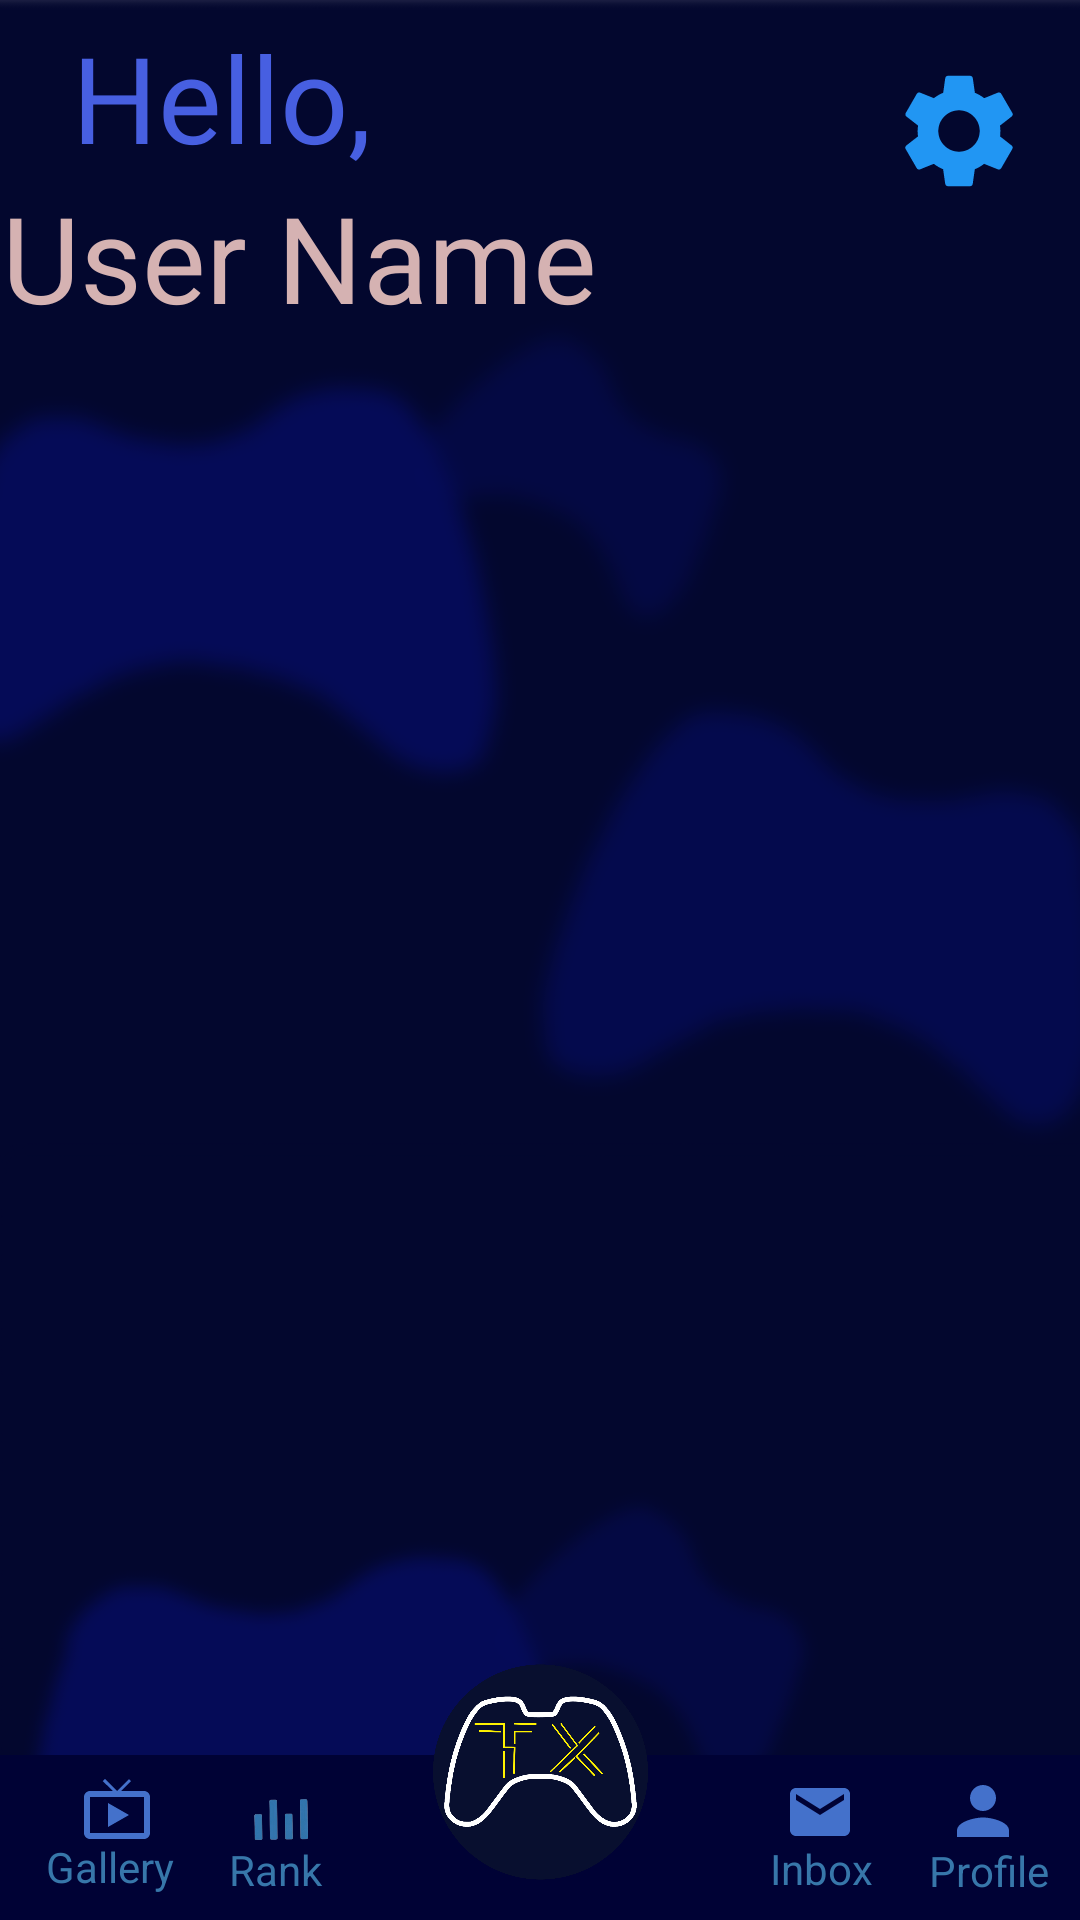

Write the Android layout XML for this screen, with the resource values it uses.
<!-- AndroidManifest.xml: application theme Theme.TournaX -->
<!-- res/layout/activity_home_page.xml -->
<?xml version="1.0" encoding="utf-8"?>
<androidx.constraintlayout.widget.ConstraintLayout xmlns:android="http://schemas.android.com/apk/res/android"
    xmlns:app="http://schemas.android.com/apk/res-auto"
    xmlns:tools="http://schemas.android.com/tools"
    android:layout_width="match_parent"
    android:layout_height="match_parent"
    android:background="@drawable/background03_blur"
    tools:context=".Home_page">

    <TextView
        android:id="@+id/welcome01"
        android:layout_width="wrap_content"
        android:layout_height="wrap_content"
        android:fontFamily="@font/basic"
        android:text="Hello,"
        android:textColor="#475FE1"
        android:textSize="40dp"
        app:layout_constraintBottom_toTopOf="@+id/username_hometext"
        app:layout_constraintEnd_toEndOf="parent"
        app:layout_constraintHorizontal_bias="0.092"
        app:layout_constraintStart_toStartOf="parent"
        app:layout_constraintTop_toTopOf="parent"
        app:layout_constraintVertical_bias="1.0" />

    <TextView
        android:id="@+id/username_hometext"
        android:layout_width="359dp"
        android:layout_height="57dp"
        android:gravity="start"
        android:text="User Name"
        android:textColor="#D5B2B2"
        android:textSize="40dp"
        app:layout_constraintBottom_toBottomOf="parent"
        app:layout_constraintEnd_toEndOf="parent"
        app:layout_constraintHorizontal_bias="0.794"
        app:layout_constraintStart_toStartOf="parent"
        app:layout_constraintTop_toTopOf="parent"
        app:layout_constraintVertical_bias="0.101" />

    <ImageView
        android:id="@+id/imageView6"
        android:layout_width="421dp"
        android:layout_height="55dp"

        app:layout_constraintBottom_toBottomOf="parent"
        app:layout_constraintEnd_toEndOf="parent"
        app:layout_constraintStart_toStartOf="parent"
        app:layout_constraintTop_toTopOf="parent"

        app:layout_constraintVertical_bias="1.0"
        app:srcCompat="@drawable/dock_pic" />

    <ImageView
        android:id="@+id/tx_icon_button"
        android:layout_width="97dp"
        android:layout_height="96dp"
        app:layout_constraintBottom_toBottomOf="@+id/imageView6"
        app:layout_constraintEnd_toEndOf="parent"
        app:layout_constraintStart_toStartOf="parent"
        app:layout_constraintTop_toBottomOf="@+id/eventImageSlider"
        app:layout_constraintVertical_bias="0.996"
        app:srcCompat="@drawable/txicon" />

    <ImageView
        android:id="@+id/profile_ico"
        android:layout_width="26dp"
        android:layout_height="26dp"
        app:layout_constraintBottom_toBottomOf="@+id/profile_btn"
        app:layout_constraintEnd_toEndOf="@+id/profile_btn"
        app:layout_constraintHorizontal_bias="0.38"
        app:layout_constraintStart_toStartOf="@+id/profile_btn"
        app:layout_constraintTop_toTopOf="@+id/profile_btn"
        app:layout_constraintVertical_bias="0.2"
        app:srcCompat="@drawable/profile_icon" />

    <ImageView
        android:id="@+id/inbox_ico"
        android:layout_width="26dp"
        android:layout_height="24dp"
        app:layout_constraintBottom_toBottomOf="@+id/inbox_btn"
        app:layout_constraintEnd_toEndOf="@+id/inbox_btn"
        app:layout_constraintHorizontal_bias="0.2"
        app:layout_constraintStart_toStartOf="@+id/inbox_btn"
        app:layout_constraintTop_toTopOf="@+id/inbox_btn"
        app:layout_constraintVertical_bias="0.2"
        app:srcCompat="@drawable/inbox_icon" />

    <ImageView
        android:id="@+id/live_ico"
        android:layout_width="24dp"
        android:layout_height="26dp"
        app:layout_constraintBottom_toBottomOf="@+id/gallery_btn"
        app:layout_constraintEnd_toEndOf="@+id/gallery_btn"
        app:layout_constraintHorizontal_bias="0.6"
        app:layout_constraintStart_toStartOf="@+id/gallery_btn"
        app:layout_constraintTop_toTopOf="@+id/gallery_btn"
        app:layout_constraintVertical_bias="0.111"
        app:srcCompat="@drawable/ic_baseline_live_tv_24" />

    <TextView
        android:id="@+id/profile_txt"
        android:layout_width="41dp"
        android:layout_height="19dp"
        android:text="Profile"
        android:textColor="#3777AA"
        app:layout_constraintBottom_toBottomOf="@+id/profile_btn"
        app:layout_constraintEnd_toEndOf="@+id/profile_btn"
        app:layout_constraintStart_toStartOf="@+id/profile_btn"
        app:layout_constraintTop_toTopOf="@+id/profile_btn"
        app:layout_constraintVertical_bias="0.81" />

    <TextView
        android:id="@+id/inbox_txt"
        android:layout_width="42dp"
        android:layout_height="20dp"
        android:text="Inbox"
        android:textColor="#3777AA"
        app:layout_constraintBottom_toBottomOf="@+id/inbox_btn"
        app:layout_constraintEnd_toEndOf="@+id/inbox_btn"
        app:layout_constraintHorizontal_bias="0.0"
        app:layout_constraintStart_toStartOf="@+id/inbox_btn"
        app:layout_constraintTop_toTopOf="@+id/inbox_btn"
        app:layout_constraintVertical_bias="0.8"
        tools:layout_editor_absoluteX="273dp"
        tools:layout_editor_absoluteY="781dp" />

    <TextView
        android:id="@+id/textView5"
        android:layout_width="52dp"
        android:layout_height="19dp"
        android:text="Gallery"
        android:textColor="#3777AA"
        app:layout_constraintBottom_toBottomOf="@+id/gallery_btn"
        app:layout_constraintEnd_toEndOf="@+id/gallery_btn"
        android:gravity="center"
        app:layout_constraintStart_toStartOf="@+id/gallery_btn"
        app:layout_constraintTop_toTopOf="@+id/gallery_btn"
        app:layout_constraintVertical_bias="0.75" />

    <TextView
        android:id="@+id/textView6"
        android:layout_width="39dp"
        android:layout_height="17dp"
        android:text="Rank"
        android:textColor="#3777AA"
        app:layout_constraintBottom_toBottomOf="@+id/rank_btn"
        app:layout_constraintEnd_toEndOf="@+id/rank_btn"
        app:layout_constraintHorizontal_bias="0.8"
        app:layout_constraintStart_toStartOf="@+id/rank_btn"
        app:layout_constraintTop_toTopOf="@+id/rank_btn"
        app:layout_constraintVertical_bias="0.7"
        tools:layout_editor_absoluteX="83dp"
        tools:layout_editor_absoluteY="782dp" />

    <ImageView
        android:id="@+id/rank_ico"
        android:layout_width="35dp"
        android:layout_height="36dp"
        app:layout_constraintBottom_toBottomOf="@+id/rank_btn"
        app:layout_constraintEnd_toEndOf="@+id/rank_btn"
        app:layout_constraintHorizontal_bias="0.5"
        app:layout_constraintStart_toStartOf="@+id/rank_btn"
        app:layout_constraintTop_toTopOf="@+id/rank_btn"
        app:layout_constraintVertical_bias="0.111"
        app:srcCompat="@drawable/rankicon" />

    <androidx.viewpager2.widget.ViewPager2
        android:id="@+id/eventImageSlider"
        android:layout_width="match_parent"
        android:layout_height="0dp"
        android:layout_marginTop="148dp"
        android:layout_marginBottom="355dp"
        android:paddingStart="80dp"
        android:paddingEnd="80dp"
        app:layout_constraintBottom_toTopOf="@+id/profile_btn"
        app:layout_constraintEnd_toEndOf="parent"
        app:layout_constraintHorizontal_bias="0.0"
        app:layout_constraintStart_toStartOf="parent"
        app:layout_constraintTop_toTopOf="parent"
        app:layout_constraintVertical_bias="0.086" >

    </androidx.viewpager2.widget.ViewPager2>

    <androidx.viewpager.widget.ViewPager
        android:id="@+id/createSlider"
        android:layout_width="394dp"
        android:layout_height="180dp"
        android:layout_marginTop="80dp"
        android:paddingStart="90dp"
        android:paddingEnd="90dp"
        app:layout_constraintBottom_toTopOf="@+id/tx_icon_button"
        app:layout_constraintEnd_toEndOf="parent"
        app:layout_constraintHorizontal_bias="0.0"
        app:layout_constraintStart_toStartOf="parent"
        app:layout_constraintTop_toBottomOf="@id/eventImageSlider"
        app:layout_constraintVertical_bias="0.0" >

    </androidx.viewpager.widget.ViewPager>

    <Button
        android:id="@+id/profile_btn"
        android:layout_width="47dp"
        android:layout_height="55dp"
        android:background="#00FFFFFF"
        app:layout_constraintBottom_toBottomOf="parent"
        app:layout_constraintEnd_toEndOf="parent"
        app:layout_constraintHorizontal_bias="0.428"
        app:layout_constraintStart_toEndOf="@+id/inbox_btn"
        app:layout_constraintTop_toTopOf="parent"
        app:layout_constraintVertical_bias="1.0"
        app:rippleColor="#E2673AB7" />

    <Button
        android:id="@+id/inbox_btn"
        android:layout_width="45dp"
        android:layout_height="54dp"
        android:layout_marginStart="28dp"
        android:background="#00FFFFFF"
        app:layout_constraintBottom_toBottomOf="parent"
        app:layout_constraintStart_toEndOf="@+id/tx_icon_button"
        app:layout_constraintTop_toTopOf="@+id/profile_btn"
        app:layout_constraintVertical_bias="0.941"
        app:rippleColor="#E2673AB7" />

    <Button
        android:id="@+id/rank_btn"
        android:layout_width="50dp"
        android:layout_height="55dp"
        android:background="#00FFFFFF"
        app:layout_constraintBottom_toBottomOf="parent"
        app:layout_constraintEnd_toStartOf="@+id/tx_icon_button"
        app:layout_constraintHorizontal_bias="0.324"
        app:layout_constraintStart_toEndOf="@+id/gallery_btn"
        app:layout_constraintTop_toTopOf="@+id/gallery_btn"
        app:layout_constraintVertical_bias="0.0"
        app:rippleColor="#E2673AB7" />

    <Button
        android:id="@+id/gallery_btn"
        android:layout_width="49dp"
        android:layout_height="53dp"
        android:layout_marginStart="12dp"
        android:background="#00FFFFFF"
        app:layout_constraintBottom_toBottomOf="parent"
        app:layout_constraintStart_toStartOf="parent"
        app:layout_constraintTop_toTopOf="parent"
        app:layout_constraintVertical_bias="1.0"
        app:rippleColor="#1971B8" />

    <Button
        android:id="@+id/settings_btn"
        android:layout_width="46dp"
        android:layout_height="46dp"
        android:background="@drawable/ic_baseline_settings_24"
        app:backgroundTint="#2196F3"
        app:layout_constraintBottom_toBottomOf="parent"
        app:layout_constraintEnd_toEndOf="parent"
        app:layout_constraintHorizontal_bias="0.945"
        app:layout_constraintStart_toStartOf="parent"
        app:layout_constraintTop_toTopOf="parent"
        app:layout_constraintVertical_bias="0.035" />

</androidx.constraintlayout.widget.ConstraintLayout>
<!-- resources referenced by this layout -->
<resources>
  <!-- drawable background03_blur: png bitmap (drawable, 132224 bytes) -->
  <!-- drawable dock_pic: jpg bitmap (drawable, 1124 bytes) -->
  <!-- drawable ic_baseline_live_tv_24 (drawable) -->
  <vector android:height="24dp" android:tint="#4471CB"
      android:viewportHeight="24" android:viewportWidth="24"
      android:width="24dp" xmlns:android="http://schemas.android.com/apk/res/android">
      <path android:fillColor="@android:color/white" android:pathData="M21,6h-7.59l3.29,-3.29L16,2l-4,4 -4,-4 -0.71,0.71L10.59,6L3,6c-1.1,0 -2,0.89 -2,2v12c0,1.1 0.9,2 2,2h18c1.1,0 2,-0.9 2,-2L23,8c0,-1.11 -0.9,-2 -2,-2zM21,20L3,20L3,8h18v12zM9,10v8l7,-4z"/>
  </vector>
  <!-- drawable ic_baseline_settings_24 (drawable) -->
  <vector android:height="24dp" android:tint="#4471CB"
      android:viewportHeight="24" android:viewportWidth="24"
      android:width="24dp" xmlns:android="http://schemas.android.com/apk/res/android">
      <path android:fillColor="@android:color/white" android:pathData="M19.14,12.94c0.04,-0.3 0.06,-0.61 0.06,-0.94c0,-0.32 -0.02,-0.64 -0.07,-0.94l2.03,-1.58c0.18,-0.14 0.23,-0.41 0.12,-0.61l-1.92,-3.32c-0.12,-0.22 -0.37,-0.29 -0.59,-0.22l-2.39,0.96c-0.5,-0.38 -1.03,-0.7 -1.62,-0.94L14.4,2.81c-0.04,-0.24 -0.24,-0.41 -0.48,-0.41h-3.84c-0.24,0 -0.43,0.17 -0.47,0.41L9.25,5.35C8.66,5.59 8.12,5.92 7.63,6.29L5.24,5.33c-0.22,-0.08 -0.47,0 -0.59,0.22L2.74,8.87C2.62,9.08 2.66,9.34 2.86,9.48l2.03,1.58C4.84,11.36 4.8,11.69 4.8,12s0.02,0.64 0.07,0.94l-2.03,1.58c-0.18,0.14 -0.23,0.41 -0.12,0.61l1.92,3.32c0.12,0.22 0.37,0.29 0.59,0.22l2.39,-0.96c0.5,0.38 1.03,0.7 1.62,0.94l0.36,2.54c0.05,0.24 0.24,0.41 0.48,0.41h3.84c0.24,0 0.44,-0.17 0.47,-0.41l0.36,-2.54c0.59,-0.24 1.13,-0.56 1.62,-0.94l2.39,0.96c0.22,0.08 0.47,0 0.59,-0.22l1.92,-3.32c0.12,-0.22 0.07,-0.47 -0.12,-0.61L19.14,12.94zM12,15.6c-1.98,0 -3.6,-1.62 -3.6,-3.6s1.62,-3.6 3.6,-3.6s3.6,1.62 3.6,3.6S13.98,15.6 12,15.6z"/>
  </vector>
  <!-- drawable inbox_icon (drawable) -->
  <vector android:height="24dp" android:tint="#4471CB"
      android:viewportHeight="24" android:viewportWidth="24"
      android:width="24dp" xmlns:android="http://schemas.android.com/apk/res/android">
      <path android:fillColor="@android:color/white" android:pathData="M20,4L4,4c-1.1,0 -1.99,0.9 -1.99,2L2,18c0,1.1 0.9,2 2,2h16c1.1,0 2,-0.9 2,-2L22,6c0,-1.1 -0.9,-2 -2,-2zM20,8l-8,5 -8,-5L4,6l8,5 8,-5v2z"/>
  </vector>
  <!-- drawable profile_icon (drawable) -->
  <vector android:height="24dp" android:tint="#4471CB"
      android:viewportHeight="24" android:viewportWidth="24"
      android:width="24dp" xmlns:android="http://schemas.android.com/apk/res/android">
      <path android:fillColor="@android:color/white" android:pathData="M12,12c2.21,0 4,-1.79 4,-4s-1.79,-4 -4,-4 -4,1.79 -4,4 1.79,4 4,4zM12,14c-2.67,0 -8,1.34 -8,4v2h16v-2c0,-2.66 -5.33,-4 -8,-4z"/>
  </vector>
  <!-- drawable rankicon: png bitmap (drawable, 14694 bytes) -->
  <!-- drawable txicon: png bitmap (drawable, 110172 bytes) -->
  <style name="Theme.TournaX" parent="Theme.MaterialComponents.DayNight.NoActionBar">
          
          <item name="colorPrimary">@color/purple_500</item>
          <item name="colorPrimaryVariant">@color/purple_700</item>
          <item name="colorOnPrimary">@color/white</item>
          
          <item name="colorSecondary">@color/teal_200</item>
          <item name="colorSecondaryVariant">@color/teal_700</item>
          <item name="colorOnSecondary">@color/black</item>
          
          <item name="android:statusBarColor" tools:targetApi="l">?attr/colorPrimaryVariant</item>
          
  
  
      </style>
  <!-- not gathered from this repository: default colours our renderer supplied (Android Studio template values) -->
  <color name="purple_500">#FF6200EE</color>
  <color name="purple_700">#FF3700B3</color>
  <color name="teal_200">#FF03DAC5</color>
  <color name="teal_700">#FF018786</color>
  <color name="black">#FF000000</color>
  <color name="white">#FFFFFFFF</color>
</resources>
